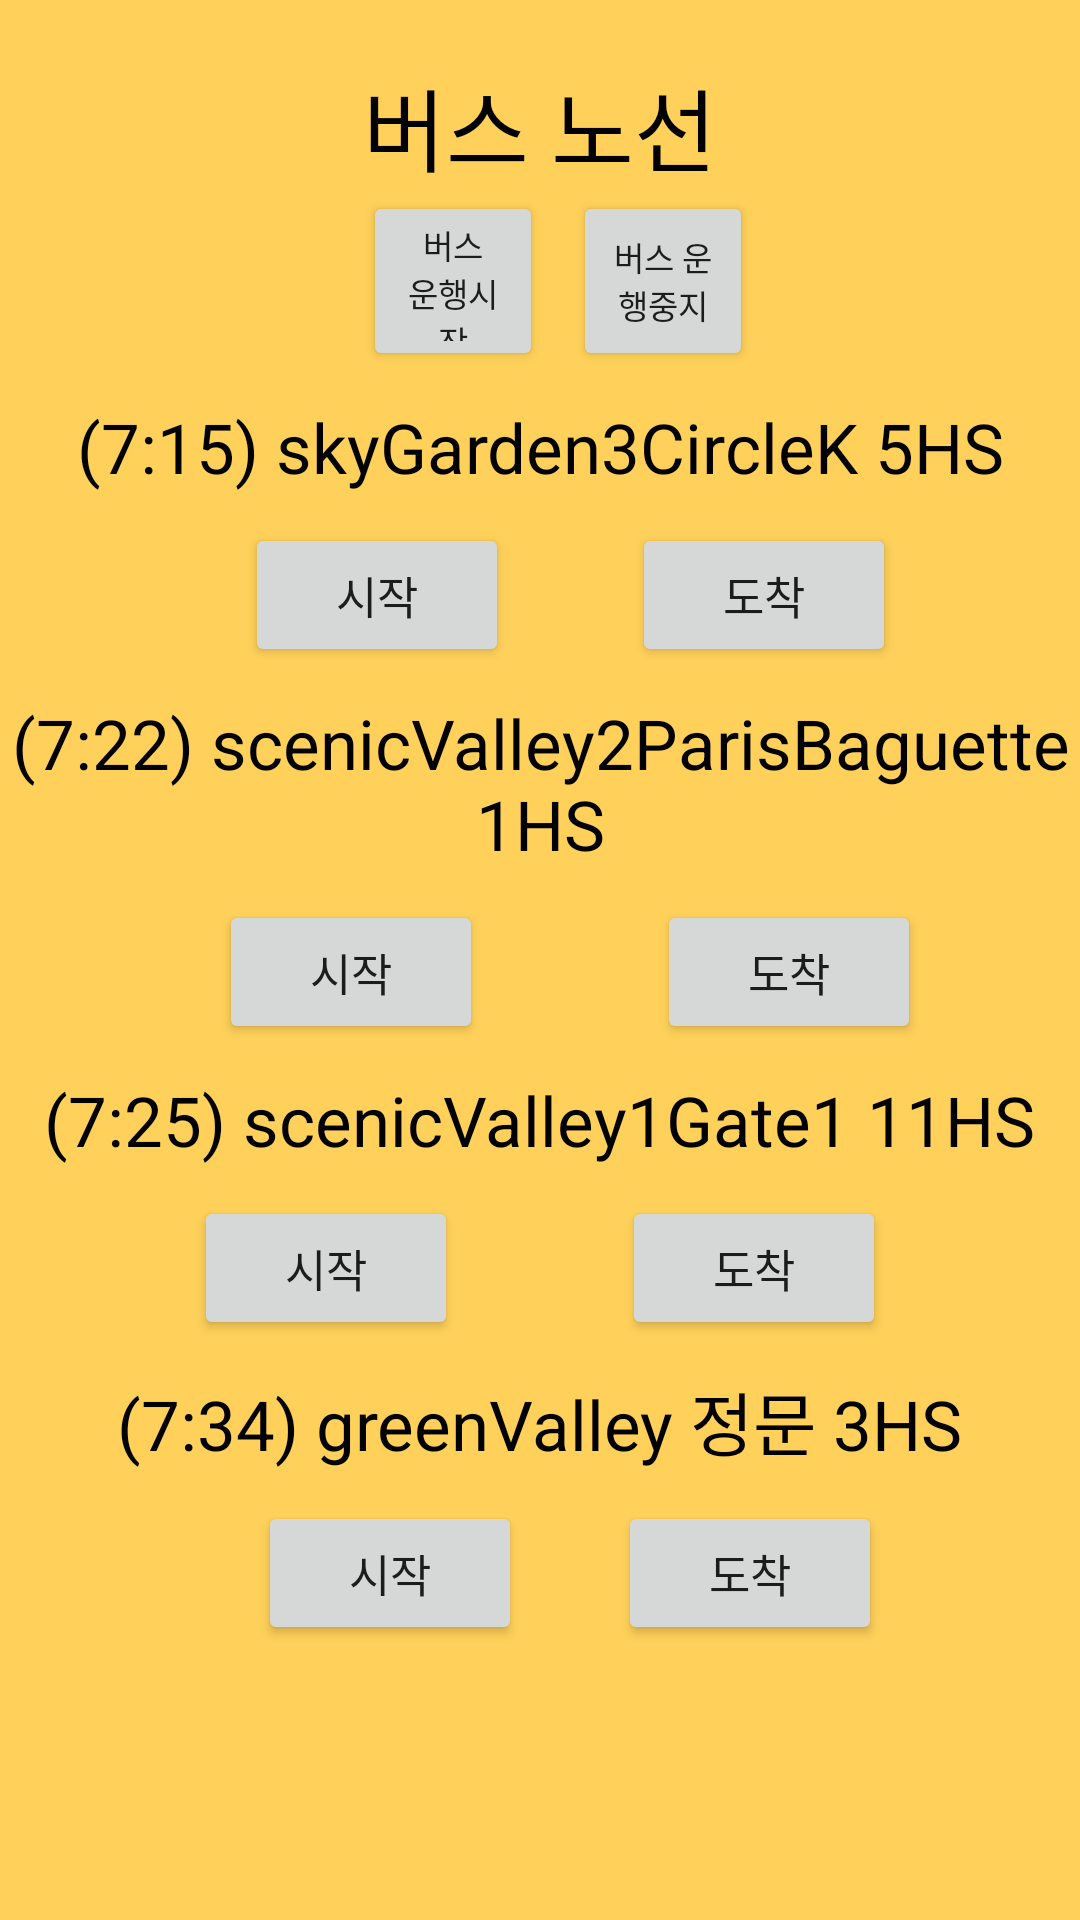

Reconstruct the res/layout file that produces this screen, plus the resources it refers to.
<!-- AndroidManifest.xml: application theme Theme.SchoolBusApp -->
<!-- res/layout/activity_b6.xml -->
<?xml version="1.0" encoding="utf-8"?>
<androidx.constraintlayout.widget.ConstraintLayout xmlns:android="http://schemas.android.com/apk/res/android"
    xmlns:app="http://schemas.android.com/apk/res-auto"
    xmlns:tools="http://schemas.android.com/tools"
    android:layout_width="match_parent"
    android:layout_height="match_parent"
    tools:context=".B6Activity"
    android:background="@color/backgroundColor">

    <TextView
        android:id="@+id/busRouteTextView"
        android:layout_width="wrap_content"
        android:layout_height="wrap_content"
        app:layout_constraintStart_toStartOf="parent"
        app:layout_constraintTop_toTopOf="parent"
        app:layout_constraintEnd_toEndOf="parent"
        android:layout_marginTop="20dp"
        android:textSize="30sp"
        android:textColor="@color/black"
        android:text="@string/busRouteText"/>
    <Button
        android:id="@+id/backPressedButton"
        android:layout_width="50dp"
        android:layout_height="50dp"
        android:layout_marginStart="10dp"
        app:layout_constraintStart_toStartOf="parent"
        app:layout_constraintTop_toTopOf="@+id/busRouteTextView"
        app:layout_constraintBottom_toBottomOf="@+id/busRouteTextView"
        android:background="@drawable/ic_baseline_arrow_back_ios_24"/>

    <Button
        android:id="@+id/startBus"
        android:layout_width="60dp"
        android:layout_height="60dp"
        app:layout_constraintStart_toStartOf="@+id/busRouteTextView"
        app:layout_constraintTop_toBottomOf="@+id/busRouteTextView"
        app:layout_constraintEnd_toStartOf="@+id/stopBus"
        android:layout_marginEnd="10dp"
        android:text="@string/busStartText"
        android:textSize="11sp"/>
    <Button
        android:id="@+id/stopBus"
        android:layout_width="60dp"
        android:layout_height="60dp"
        app:layout_constraintStart_toEndOf="@+id/startBus"
        android:layout_marginStart="10dp"
        app:layout_constraintTop_toBottomOf="@+id/busRouteTextView"
        android:text="@string/busStopText"
        android:textSize="11sp"/>

    <TextView
        android:id="@+id/skyGarden3CircleK"
        android:layout_width="wrap_content"
        android:layout_height="wrap_content"
        app:layout_constraintTop_toBottomOf="@+id/busRouteTextView"
        app:layout_constraintStart_toStartOf="parent"
        app:layout_constraintEnd_toEndOf="parent"
        android:text="(7:15) skyGarden3CircleK 5HS"
        android:textSize="23sp"
        android:layout_marginTop="70dp"
        android:textColor="@color/black"/>

    <Button
        android:id="@+id/skyGarden3CircleKStartButton"
        android:layout_width="wrap_content"
        android:layout_height="wrap_content"
        app:layout_constraintTop_toBottomOf="@+id/skyGarden3CircleK"
        app:layout_constraintStart_toStartOf="@+id/skyGarden3CircleK"
        app:layout_constraintEnd_toStartOf="@+id/skyGarden3CircleKStopButton"
        android:layout_marginTop="10dp"
        android:layout_marginStart="20dp"
        android:text="시작"
        android:textSize="15sp"/>

    <Button
        android:id="@+id/skyGarden3CircleKStopButton"
        android:layout_width="wrap_content"
        android:layout_height="wrap_content"
        app:layout_constraintTop_toBottomOf="@+id/skyGarden3CircleK"
        app:layout_constraintStart_toEndOf="@+id/skyGarden3CircleKStartButton"
        app:layout_constraintEnd_toEndOf="@+id/skyGarden3CircleK"
        android:layout_marginTop="10dp"
        android:layout_marginStart="5dp"
        android:text="도착"
        android:textSize="15sp"
        />
    <TextView
        android:id="@+id/scenicValley2ParisBaguette"
        android:layout_width="wrap_content"
        android:layout_height="wrap_content"
        app:layout_constraintTop_toBottomOf="@+id/skyGarden3CircleKStartButton"
        app:layout_constraintStart_toStartOf="parent"
        app:layout_constraintEnd_toEndOf="parent"
        android:text="(7:22) scenicValley2ParisBaguette 1HS"
        android:textSize="23sp"
        android:layout_marginTop="10dp"
        android:textColor="@color/black"
        android:gravity="center_horizontal"/>

    <Button
        android:id="@+id/scenicValley2ParisBaguetteStartButton"
        android:layout_width="wrap_content"
        android:layout_height="wrap_content"
        app:layout_constraintTop_toBottomOf="@+id/scenicValley2ParisBaguette"
        app:layout_constraintStart_toStartOf="@+id/scenicValley2ParisBaguette"
        app:layout_constraintEnd_toStartOf="@+id/scenicValley2ParisBaguetteStopButton"
        android:layout_marginTop="10dp"
        android:layout_marginStart="20dp"
        android:text="시작"
        android:textSize="15sp"/>

    <Button
        android:id="@+id/scenicValley2ParisBaguetteStopButton"
        android:layout_width="wrap_content"
        android:layout_height="wrap_content"
        app:layout_constraintTop_toBottomOf="@+id/scenicValley2ParisBaguette"
        app:layout_constraintStart_toEndOf="@+id/scenicValley2ParisBaguetteStartButton"
        app:layout_constraintEnd_toEndOf="@+id/scenicValley2ParisBaguette"
        android:layout_marginTop="10dp"
        android:layout_marginStart="5dp"
        android:text="도착"
        android:textSize="15sp"
        />
    <TextView
        android:id="@+id/scenicValley1Gate1"
        android:layout_width="wrap_content"
        android:layout_height="wrap_content"
        app:layout_constraintTop_toBottomOf="@+id/scenicValley2ParisBaguetteStartButton"
        app:layout_constraintStart_toStartOf="parent"
        app:layout_constraintEnd_toEndOf="parent"
        android:text="(7:25) scenicValley1Gate1 11HS"
        android:textSize="23sp"
        android:layout_marginTop="10dp"
        android:textColor="@color/black"/>

    <Button
        android:id="@+id/scenicValley1Gate1StartButton"
        android:layout_width="wrap_content"
        android:layout_height="wrap_content"
        app:layout_constraintTop_toBottomOf="@+id/scenicValley1Gate1"
        app:layout_constraintStart_toStartOf="@+id/scenicValley1Gate1"
        app:layout_constraintEnd_toStartOf="@+id/scenicValley1Gate1StopButton"
        android:layout_marginTop="10dp"
        android:text="시작"
        android:textSize="15sp"/>

    <Button
        android:id="@+id/scenicValley1Gate1StopButton"
        android:layout_width="wrap_content"
        android:layout_height="wrap_content"
        app:layout_constraintTop_toBottomOf="@+id/scenicValley1Gate1"
        app:layout_constraintStart_toEndOf="@+id/scenicValley1Gate1StartButton"
        app:layout_constraintEnd_toEndOf="@+id/scenicValley1Gate1"
        android:layout_marginTop="10dp"
        android:layout_marginStart="5dp"
        android:text="도착"
        android:textSize="15sp"
        />
    <TextView
        android:id="@+id/greenValley"
        android:layout_width="wrap_content"
        android:layout_height="wrap_content"
        app:layout_constraintTop_toBottomOf="@+id/scenicValley1Gate1StartButton"
        app:layout_constraintStart_toStartOf="parent"
        app:layout_constraintEnd_toEndOf="parent"
        android:text="(7:34) greenValley 정문 3HS"
        android:textSize="23sp"
        android:layout_marginTop="10dp"
        android:textColor="@color/black"/>

    <Button
        android:id="@+id/greenValleyStartButton"
        android:layout_width="wrap_content"
        android:layout_height="wrap_content"
        app:layout_constraintTop_toBottomOf="@+id/greenValley"
        app:layout_constraintStart_toStartOf="@+id/greenValley"
        app:layout_constraintEnd_toStartOf="@+id/greenValleyStopButton"
        android:layout_marginTop="10dp"
        android:layout_marginStart="20dp"
        android:text="시작"
        android:textSize="15sp"/>

    <Button
        android:id="@+id/greenValleyStopButton"
        android:layout_width="wrap_content"
        android:layout_height="wrap_content"
        app:layout_constraintTop_toBottomOf="@+id/greenValley"
        app:layout_constraintStart_toEndOf="@+id/greenValleyStartButton"
        app:layout_constraintEnd_toEndOf="@+id/greenValley"
        android:layout_marginTop="10dp"
        android:layout_marginStart="5dp"
        android:text="도착"
        android:textSize="15sp"
        />




</androidx.constraintlayout.widget.ConstraintLayout>
<!-- resources referenced by this layout -->
<resources>
  <color name="backgroundColor">#FFD15A</color>
  <color name="black">#FF000000</color>
  <string name="busRouteText">버스 노선</string>
  <string name="busStartText">버스\n운행시작</string>
  <string name="busStopText">버스 운행중지</string>
  <style name="Theme.SchoolBusApp" parent="Theme.MaterialComponents.Light.NoActionBar">
          
          <item name="colorPrimary">@color/purple_500</item>
          <item name="colorPrimaryVariant">@color/purple_700</item>
          <item name="colorOnPrimary">@color/white</item>
          
          <item name="colorSecondary">@color/teal_200</item>
          <item name="colorSecondaryVariant">@color/teal_700</item>
          <item name="colorOnSecondary">@color/black</item>
          
          <item name="android:statusBarColor" tools:targetApi="l">?attr/colorPrimaryVariant</item>
          
      </style>
  <color name="purple_500">#FF6200EE</color>
  <color name="purple_700">#FF3700B3</color>
  <color name="white">#FFFFFFFF</color>
  <color name="teal_200">#FF03DAC5</color>
  <color name="teal_700">#FF018786</color>
</resources>
